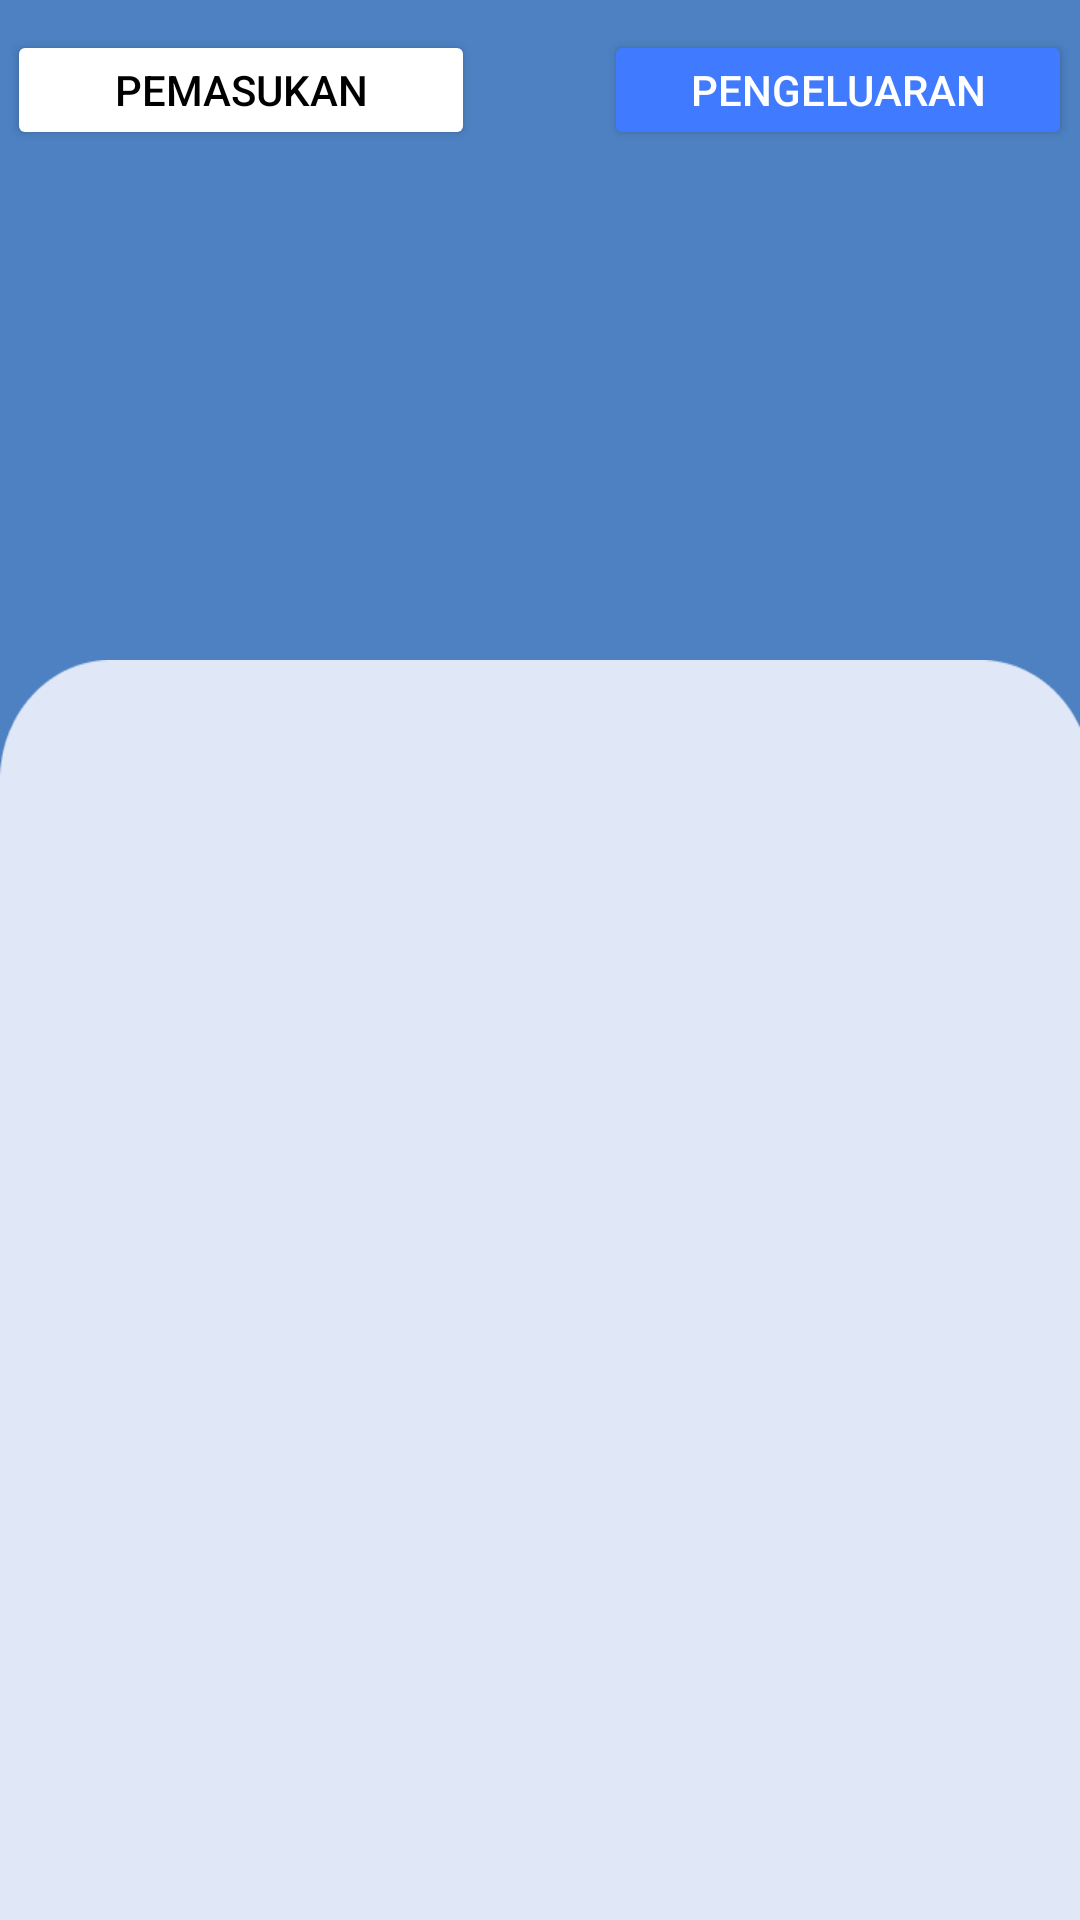

The Android layout XML behind this screen, and the referenced resources:
<!-- AndroidManifest.xml: application theme Theme.Kelompok4 -->
<!-- res/layout/fragment_history.xml -->
<?xml version="1.0" encoding="utf-8"?>
<FrameLayout xmlns:android="http://schemas.android.com/apk/res/android"
    xmlns:tools="http://schemas.android.com/tools"
    xmlns:app="http://schemas.android.com/apk/res-auto"
    android:layout_width="match_parent"
    android:layout_height="match_parent"
    tools:context=".HistoryFragment"
    android:layout_gravity="center"
    android:background="@color/birunabung"
    >

    <View
        android:id="@+id/rectangle_1"
        android:layout_width="match_parent"
        android:layout_height="467dp"
        android:layout_marginTop="220dp"
        android:background="@drawable/img"
        />
    <ScrollView
        android:layout_width="match_parent"
        android:layout_height="match_parent">
        <LinearLayout
            android:layout_width="match_parent"
            android:layout_height="match_parent"
            android:orientation="vertical"
            android:gravity="center"
            android:layout_marginTop="10dp">
            <LinearLayout
                android:layout_width="match_parent"
                android:layout_height="wrap_content"
                android:orientation="horizontal"
                android:gravity="center">
                <Button
                    android:layout_width="156dp"
                    android:layout_height="40dp"
                    android:backgroundTint="@color/white"
                    android:text="Pemasukan"
                    android:textColor="@color/black"/>
                <Button
                    android:layout_width="156dp"
                    android:layout_height="40dp"
                    android:layout_marginStart="43dp"
                    android:backgroundTint="#407BFF"
                    android:text="Pengeluaran"
                    android:textColor="@color/white"/>
            </LinearLayout>

            <androidx.recyclerview.widget.RecyclerView
                android:id="@+id/recycler_pemasukan"
                android:layout_width="match_parent"
                android:layout_height="match_parent"
                android:layout_marginTop="15dp"
                tools:listitem="@layout/list_history" />

        </LinearLayout>
    </ScrollView>
</FrameLayout>
<!-- res/layout/list_history.xml (included above) -->
<?xml version="1.0" encoding="utf-8"?>
<LinearLayout xmlns:android="http://schemas.android.com/apk/res/android"
    android:layout_width="match_parent"
    android:layout_height="wrap_content"
    xmlns:app="http://schemas.android.com/apk/res-auto"
    android:gravity="center"
    android:layout_marginTop="20dp"
    >
        <androidx.cardview.widget.CardView
        android:layout_width="327dp"
        android:layout_height="90dp"
        app:cardCornerRadius="10dp">

                <com.chauthai.swipereveallayout.SwipeRevealLayout
                android:layout_width="match_parent"
                android:layout_height="wrap_content"
                    app:dragEdge="right">
                <LinearLayout
                    android:layout_width="wrap_content"
                    android:layout_height="match_parent">
                    <LinearLayout
                        android:layout_width="50dp"
                        android:layout_height="match_parent"
                        android:layout_gravity="center"
                        android:gravity="center"
                        android:background="#d6d61a"
                        android:id="@+id/btnEdit">
                         <ImageView
                                android:src="@drawable/baseline_edit_24"
                                android:layout_gravity="center"
                                android:layout_width="wrap_content"
                                android:layout_height="wrap_content"/>
                    </LinearLayout>
                    <LinearLayout
                        android:layout_width="50dp"
                        android:layout_height="match_parent"
                        android:layout_gravity="center"
                        android:gravity="center"
                        android:background="#d61d1a"
                        android:id="@+id/btnDelete">
                        <ImageView
                            android:src="@drawable/baseline_delete_24"
                            android:layout_gravity="center"
                            android:layout_width="wrap_content"
                            android:layout_height="wrap_content"/>
                    </LinearLayout>
                </LinearLayout>
                    <androidx.cardview.widget.CardView
                        android:layout_width="match_parent"
                        android:layout_height="match_parent"
                        app:cardBackgroundColor="#FEFFED"
                        android:id="@+id/cardHistory">
                        <LinearLayout
                    android:layout_width="match_parent"
                    android:layout_height="wrap_content"
                    android:orientation="vertical"
                    android:padding="15dp">
                    <LinearLayout
                        android:layout_width="match_parent"
                        android:layout_height="wrap_content"
                        android:orientation="horizontal">
                        <TextView
                            android:id="@+id/history_harga"
                            android:layout_width="wrap_content"
                            android:layout_height="wrap_content"
                            android:text="-Rp.500.000"
                            android:textStyle="bold"
                            android:textColor="@color/black"
                            android:textSize="15dp"/>
                        <TextView
                            android:id="@+id/history_tanggal"
                            android:layout_width="match_parent"
                            android:layout_height="wrap_content"
                            android:text="22 Oktober 2022"
                            android:gravity="end"
                            android:textSize="9dp"/>
                    </LinearLayout>
                    <TextView
                        android:layout_width="wrap_content"
                        android:layout_height="wrap_content"
                        android:text="Keterangan"
                        android:textColor="@color/black"
                        android:textSize="10dp"
                        android:layout_marginTop="10dp"/>
                    <LinearLayout
                        android:layout_width="match_parent"
                        android:layout_height="wrap_content"
                        android:orientation="horizontal">
                        <TextView
                            android:id="@+id/history_keterangan"
                            android:layout_width="wrap_content"
                            android:layout_height="wrap_content"
                            android:text="Investasi Bodong"
                            android:textColor="@color/black"
                            android:textSize="10dp"
                            />
                        <TextView
                            android:layout_width="match_parent"
                            android:layout_height="wrap_content"
                            android:text="INVESTASI"
                            android:id="@+id/history_tipe"
                            android:gravity="end"
                            android:textColor="@color/black"
                            android:textSize="12dp"/>
                    </LinearLayout>
                </LinearLayout>
                    </androidx.cardview.widget.CardView>
            </com.chauthai.swipereveallayout.SwipeRevealLayout>

    </androidx.cardview.widget.CardView>
</LinearLayout>
<!-- resources referenced by this layout -->
<resources>
  <color name="birunabung">#4D81C2</color>
  <color name="black">#FF000000</color>
  <color name="white">#FFFFFFFF</color>
  <!-- drawable img: png bitmap (drawable, 5525 bytes) -->
  <style name="Theme.Kelompok4" parent="Base.Theme.Kelompok4" />
  <style name="Base.Theme.Kelompok4" parent="Theme.MaterialComponents.DayNight.NoActionBar">
          
           <item name="colorPrimary">@color/birunabung</item>
      </style>
</resources>
